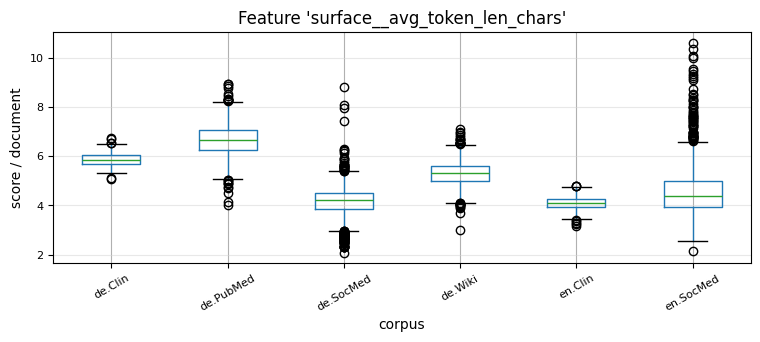

The file beside this chart, header and first rows:
, 0, 1, 2, 3, 4, 5, 6, 7, 8, 9, 10, 11, 12, 13, 14, 15, 16, 17, 18, 19, 20, 21, 22
de.Clin, 5.117, 5.815, 6.024, 6.164, 5.713, 5.76, 5.934, 5.707, 5.622, 5.653, 5.621, 5.59, 5.735, 5.815, 5.515, 5.978, 6.124, 6.251, 5.866, 6.061, 5.569, 5.448, 5.304
de.PubMed, 6.182, 7.122, 6.95, 6.833, 6.904, 6.32, 4.025, 6.941, 6.496, 6.437, 6.943, 7.091, 6.744, 7.29, 7.386, 7.0, 7.277, 6.522, 6.122, 6.341, 6.327, 7.05, 5.921
de.SocMed, 4.454, 4.512, 3.623, 4.5, 4.0, 3.75, 3.673, 4.176, 4.0, 4.271, 3.956, 3.143, 4.427, 3.825, 4.373, 4.104, 4.016, 3.769, 3.966, 4.311, 3.302, 5.314, 4.362
de.Wiki, 5.251, 5.33, 5.237, 5.13, 4.733, 5.861, 4.542, 5.109, 5.439, 6.01, 4.542, 5.673, 5.866, 4.652, 4.855, 4.488, 4.235, 4.643, 5.413, 5.387, 5.209, 5.765, 5.213
en.Clin, 3.903, 3.661, 4.366, 4.46, 3.774, 3.443, 4.14, 4.349, 4.385, 4.351, 3.849, 3.76, 4.326, 4.251, 3.933, 4.297, 3.572, 3.875, 4.087, 4.329, 4.0, 4.122, 4.111
en.SocMed, 4.368, 3.5, 4.434, 5.0, 4.073, 4.83, 4.22, 4.111, 4.621, 6.111, 5.875, 4.955, 7.318, 5.667, 3.605, 4.776, 5.692, 3.902, 4.381, 7.143, 4.672, 3.925, 5.941
